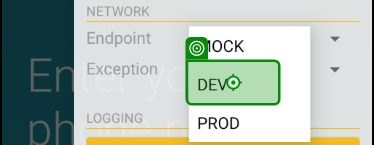
Task: Test Automation Project
Workflow: Shipping-Add another pen lot ,pen automatically selected

Step 1: Tap (repeated 2 times)

Step 3: type [Phn_no] (no picture)

Step 4: type [code] (no picture)

Step 5: Tap (no picture)

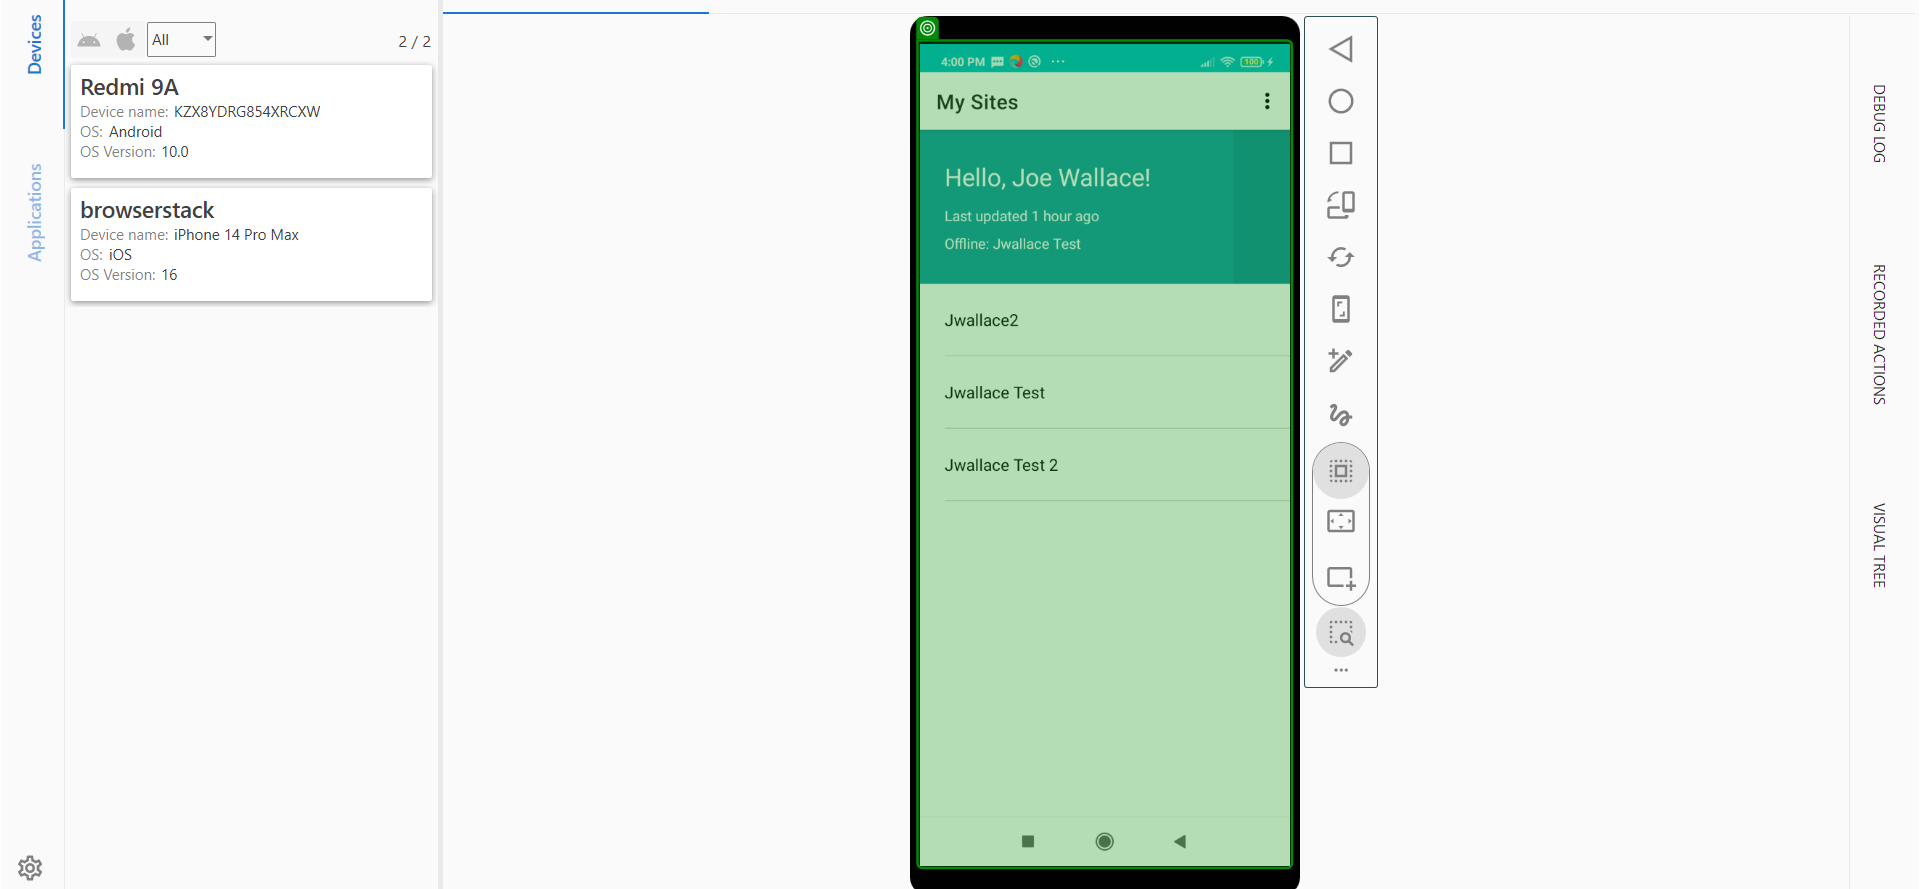
Step 6: check 'graphic Screenshot'

Step 7: Tap (no picture) (repeated 2 times)

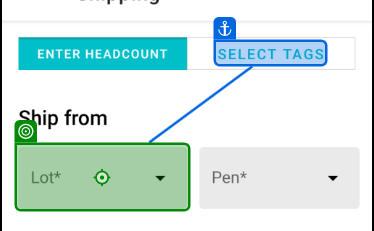
Step 9: Tap

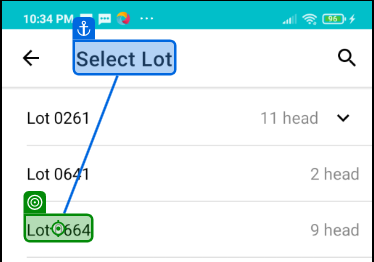
Step 10: Tap

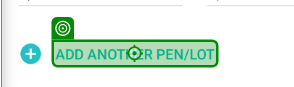
Step 11: Tap

Step 12: find (no picture)

Step 13: Tap (no picture)

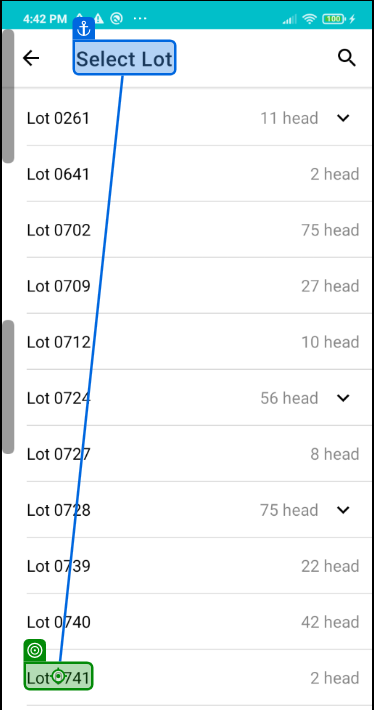
Step 14: Tap

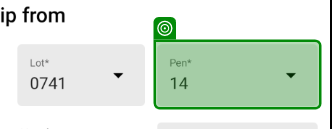
Step 15: find